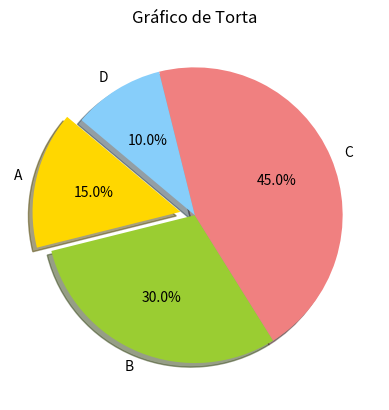

The script that saved this image:
import matplotlib.pyplot as plt

# Datos
labels = ['A', 'B', 'C', 'D']
sizes = [15, 30, 45, 10]
colors = ['gold', 'yellowgreen', 'lightcoral', 'lightskyblue']
explode = (0.1, 0, 0, 0)  # resaltar el primer segmento

# Crear el gráfico de torta
plt.pie(sizes, explode=explode, labels=labels, colors=colors, autopct='%1.1f%%', shadow=True, startangle=140)

# Añadir título
plt.title('Gráfico de Torta')

# Mostrar el gráfico
plt.show()